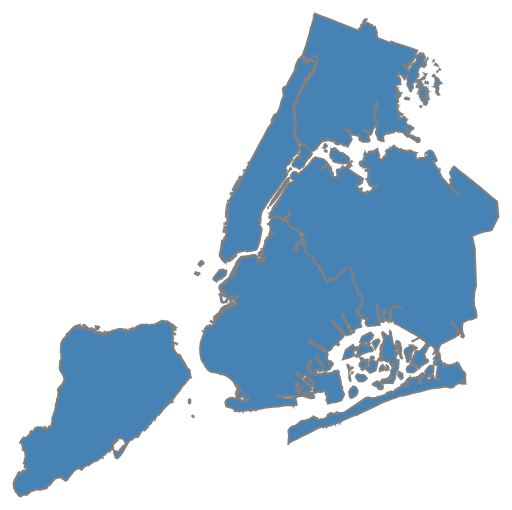
D3 v4 page, settled after 480 driven frames (8 s of simulated time); the page loaded 1 data file(s).


        var width = 1000,
            height = 800;

        var svg = d3.select("body").append("svg")
            .attr("width", width)
            .attr("height", height);

        //d3.json("nyc-detailed.json", function(error, nyb) {
        d3.json("nyc-boroughs.json", function(error, nyb) {

            console.log(nyb)

            var projection = d3.geoMercator()
                .center([-73.94, 40.70])
                .scale(50000)
                .translate([(width) / 2, (height) / 2]);

            var path = d3.geoPath()
                .projection(projection);

            var g = svg.append("g");

            g.append("g")
                .attr("id", "boroughs")
                .selectAll(".state")
                .data(nyb.features)
                .enter().append("path")
                .attr("class", function(d) {
                    return d.properties.name;
                })
                .attr("d", path);

        });
    

### data: nyc-boroughs.json
{
 "type": "FeatureCollection",
 "features": [
  {
   "type": "Feature",
   "id": 0,
   "properties": {
    "boroughCode": 5,
    "borough": "Staten Island",
    "@id": "http://nyc.pediacities.com/Resource/Boro…"
   },
   "geometry": {
    "type": "Polygon",
    "coordinates": "[... 1 items]"
   }
  },
  {
   "type": "Feature",
   "id": 1,
   "properties": {
    "boroughCode": 5,
    "borough": "Staten Island",
    "@id": "http://nyc.pediacities.com/Resource/Boro…"
   },
   "geometry": {
    "type": "Polygon",
    "coordinates": "[... 1 items]"
   }
  },
  {
   "type": "Feature",
   "id": 2,
   "properties": {
    "boroughCode": 5,
    "borough": "Staten Island",
    "@id": "http://nyc.pediacities.com/Resource/Boro…"
   },
   "geometry": {
    "type": "Polygon",
    "coordinates": "[... 1 items]"
   }
  },
  {
   "type": "Feature",
   "id": 3,
   "properties": {
    "boroughCode": 5,
    "borough": "Staten Island",
    "@id": "http://nyc.pediacities.com/Resource/Boro…"
   },
   "geometry": {
    "type": "Polygon",
    "coordinates": "[... 1 items]"
   }
  },
  {
   "type": "Feature",
   "id": 4,
   "properties": {
    "boroughCode": 4,
    "borough": "Queens",
    "@id": "http://nyc.pediacities.com/Resource/Boro…"
   },
   "geometry": {
    "type": "Polygon",
    "coordinates": "[... 1 items]"
   }
  },
  {
   "type": "Feature",
   "id": 5,
   "properties": {
    "boroughCode": 4,
    "borough": "Queens",
    "@id": "http://nyc.pediacities.com/Resource/Boro…"
   },
   "geometry": {
    "type": "Polygon",
    "coordinates": "[... 1 items]"
   }
  },
  {
   "type": "Feature",
   "id": 6,
   "properties": {
    "boroughCode": 4,
    "borough": "Queens",
    "@id": "http://nyc.pediacities.com/Resource/Boro…"
   },
   "geometry": {
    "type": "Polygon",
    "coordinates": "[... 1 items]"
   }
  },
  {
   "type": "Feature",
   "id": 7,
   "properties": {
    "boroughCode": 4,
    "borough": "Queens",
    "@id": "http://nyc.pediacities.com/Resource/Boro…"
   },
   "geometry": {
    "type": "Polygon",
    "coordinates": "[... 1 items]"
   }
  },
  "... 96 more items"
 ]
}